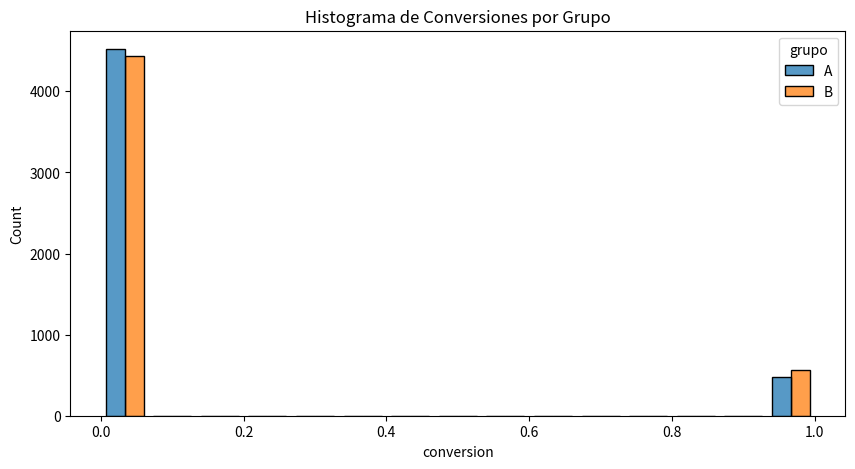

Write Python code to recreate this figure.
import numpy as np
import pandas as pd
import matplotlib.pyplot as plt
import seaborn as sns
from scipy.stats import norm

# Simulación de datos
np.random.seed(42)

# TODO: Implementar
# Simular conversiones para el Grupo A
conversiones_a = np.random.binomial(1, 0.10, 5000)

# Simular conversiones para el Grupo B
conversiones_b = np.random.binomial(1, 0.12, 5000)

# Crear DataFrame
datos = pd.DataFrame({
    'usuario_id': np.arange(1, 10001),
    'grupo': ['A']*5000 + ['B']*5000,
    'conversion': np.concatenate([conversiones_a, conversiones_b])
})

# Visualización de datos
# TODO: Implementar

# Cálculo de tasas de conversión
tasa_conversion_a = datos[datos['grupo'] == 'A']['conversion'].mean()
tasa_conversion_b = datos[datos['grupo'] == 'B']['conversion'].mean()

print(f"Tasa de conversión Grupo A: {tasa_conversion_a:.2%}")
print(f"Tasa de conversión Grupo B: {tasa_conversion_b:.2%}")

# Visualización
plt.figure(figsize=(10, 5))
sns.histplot(data=datos, x='conversion', hue='grupo', multiple='dodge', shrink=0.8)
plt.title('Histograma de Conversiones por Grupo')
plt.show()

# Prueba estadística
# TODO: Implementar
